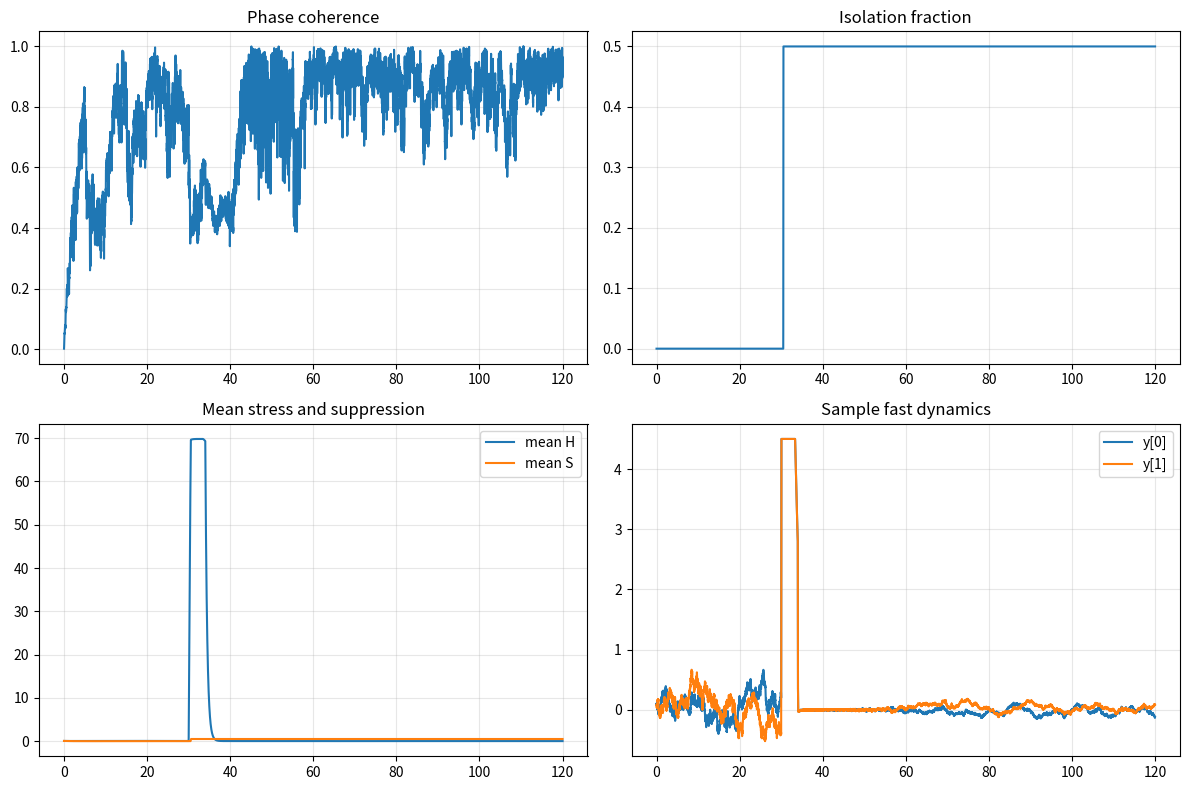

This chart was generated by the following Python code:
"""
Network simulation for Meta-Stable Architectures (multi-agent, no metronome).

Usage:
    python simulations/simulation_network_v1.py
"""

from __future__ import annotations

import math
from dataclasses import dataclass
import os

import numpy as np

try:
    os.environ.setdefault("MPLBACKEND", "Agg")
    import matplotlib.pyplot as plt
except Exception:  # pragma: no cover
    plt = None


@dataclass
class MasterParams:
    # Volume I / II core (used in thresholds)
    c0: float = 0.45
    mu_k: float = 0.25
    zeta: float = 0.55

    # Volume III memory block
    k: float = 0.8
    lam: float = 0.25
    alpha: float = 0.9
    gamma: float = 0.85
    sigma_h: float = 0.35
    delta_h: float = 0.45
    eta_s: float = 0.55
    beta: float = 0.25
    rho1: float = 0.4
    rho2: float = 0.3
    rho3: float = 0.35
    delta_k: float = 0.3
    eps_s: float = 0.6
    h_crit: float = 0.7
    sigma_noise: float = 0.22
    xi: float = 0.9
    iso_cool: float = 1.2
    iso_noise_scale: float = 0.2
    eps_s2: float = 0.25
    c_crit: float = 0.6


@dataclass
class NetworkParams:
    n_agents: int = 32
    t_end: float = 120.0
    dt: float = 0.01
    coupling: float = 0.2
    ring_k: int = 2  # neighbors on each side
    seed: int = 42
    topology: str = "ring"  # ring | erdos_renyi | small_world | scale_free
    er_p: float = 0.1
    sw_rewire: float = 0.1
    ba_m: int = 2

    stress_time: float = 30.0
    stress_amp: float = 3.0
    stress_frac: float = 0.5
    stress_duration: float = 4.0
    stress_y_amp: float = 1.0
    y_cap: float = 3.5

    iso_threshold: float = 0.8
    recovery_threshold: float = 0.2
    metro_amp: float = 0.0
    metro_freq: float = 1.1
    metro_phase: float = 0.0
    # QRC / reflexive layer
    qrc_enabled: bool = False
    phi_kappa: float = 1.0
    phi_gain: float = 0.15
    qrc_eta: float = 0.6
    qrc_g_min: float = 0.3
    qrc_g_max: float = 1.2
    phi_gain_boost: float = 4.0
    phi_listen_isolated: bool = False
    phi_iso_threshold: float = 0.5
    recog_threshold: float = 0.7
    recog_gain: float = 1.2
    wake_disp_threshold: float = 0.3
    wake_time_required: float = 4.0
    wake_relax_gain: float = 0.8
    coh_relax_gain: float = 0.6
    ccrit_gain: float = 0.6
    ccrit_floor: float = 0.2
    ccrit_cap: float = 1.2


def _build_ring_adjacency(n: int, k: int) -> np.ndarray:
    a = np.zeros((n, n), dtype=float)
    for i in range(n):
        for offset in range(1, k + 1):
            a[i, (i + offset) % n] = 1.0
            a[i, (i - offset) % n] = 1.0
    return a


def _build_erdos_renyi(n: int, p: float, rng: np.random.Generator) -> np.ndarray:
    a = rng.random((n, n)) < p
    np.fill_diagonal(a, 0)
    a = np.triu(a, 1)
    a = a + a.T
    return a.astype(float)


def _build_small_world(n: int, k: int, beta: float, rng: np.random.Generator) -> np.ndarray:
    a = _build_ring_adjacency(n, k)
    for i in range(n):
        for offset in range(1, k + 1):
            j = (i + offset) % n
            if rng.random() < beta:
                a[i, j] = 0.0
                a[j, i] = 0.0
                candidates = [x for x in range(n) if x != i and a[i, x] == 0.0]
                if candidates:
                    new_j = rng.choice(candidates)
                    a[i, new_j] = 1.0
                    a[new_j, i] = 1.0
                else:
                    a[i, j] = 1.0
                    a[j, i] = 1.0
    return a


def _build_scale_free(n: int, m: int, rng: np.random.Generator) -> np.ndarray:
    m = max(1, min(m, n - 1))
    a = np.zeros((n, n), dtype=float)
    core = m + 1
    for i in range(core):
        for j in range(i + 1, core):
            a[i, j] = 1.0
            a[j, i] = 1.0
    degrees = a.sum(axis=1)
    for new in range(core, n):
        probs = degrees[:new]
        if probs.sum() == 0:
            targets = rng.choice(new, size=m, replace=False)
        else:
            probs = probs / probs.sum()
            targets = rng.choice(new, size=m, replace=False, p=probs)
        for t in targets:
            a[new, t] = 1.0
            a[t, new] = 1.0
        degrees = a.sum(axis=1)
    return a


def _circular_variance(theta: np.ndarray) -> float:
    mean_vec = np.mean(np.exp(1j * theta))
    return float(1.0 - np.abs(mean_vec))


def simulate_network(
    p: MasterParams | None = None,
    net: NetworkParams | None = None,
) -> dict[str, np.ndarray]:
    if p is None:
        p = MasterParams()
    if net is None:
        net = NetworkParams()

    rng = np.random.default_rng(net.seed)
    n_steps = int(net.t_end / net.dt) + 1
    t = np.linspace(0.0, net.t_end, n_steps)

    n = net.n_agents
    if net.topology == "ring":
        a = _build_ring_adjacency(n, net.ring_k)
    elif net.topology == "erdos_renyi":
        a = _build_erdos_renyi(n, net.er_p, rng)
    elif net.topology == "small_world":
        a = _build_small_world(n, net.ring_k, net.sw_rewire, rng)
    elif net.topology == "scale_free":
        a = _build_scale_free(n, net.ba_m, rng)
    else:
        raise ValueError(f"Unknown topology: {net.topology}")
    deg = a.sum(axis=1)
    deg[deg == 0.0] = 1.0

    # State
    x = np.zeros((n_steps, n))
    y = np.zeros((n_steps, n))
    h = np.zeros((n_steps, n))
    k_struct = np.zeros((n_steps, n))
    mu = np.zeros((n_steps, n))
    s_buf = np.zeros((n_steps, n))
    phi = np.zeros(n_steps)

    x[0] = 0.2 + 0.02 * rng.normal(size=n)
    y[0] = 0.1 + 0.02 * rng.normal(size=n)
    h[0] = 0.05
    k_struct[0] = 0.0
    mu[0] = 0.1
    s_buf[0] = 0.05
    phi[0] = 0.0

    stress_idx = int(net.stress_time / net.dt)
    stress_steps = max(1, int(net.stress_duration / net.dt))
    stress_agents = rng.choice(n, size=max(1, int(n * net.stress_frac)), replace=False)

    sqrt_dt = math.sqrt(net.dt)

    phase_disp = np.zeros(n_steps)
    frac_iso = np.zeros(n_steps)
    mean_h = np.zeros(n_steps)
    calm_time = np.zeros(n_steps)

    for idx in range(n_steps - 1):
        # Reflexive phase (global mediator)
        if net.qrc_enabled:
            theta = np.arctan2(y[idx], x[idx])
            if net.phi_listen_isolated:
                mask = s_buf[idx] > net.phi_iso_threshold
                if np.any(mask):
                    u_global = float(np.arctan2(np.mean(np.sin(theta[mask])), np.mean(np.cos(theta[mask]))))
                else:
                    u_global = float(np.arctan2(np.mean(np.sin(theta)), np.mean(np.cos(theta))))
            else:
                u_global = float(np.arctan2(np.mean(np.sin(theta)), np.mean(np.cos(theta))))
            phi[idx + 1] = phi[idx] + net.dt * (-net.phi_kappa * phi[idx] + u_global)
            c_local = y[idx] ** 2
            c_mean = float(np.mean(c_local))
            g = max(net.qrc_g_min, min(net.qrc_g_max, 1.0 - net.qrc_eta * c_mean))
            mean_s_now = float(np.mean(s_buf[idx]))
            phi_gain = net.phi_gain * (1.0 + net.phi_gain_boost * (mean_s_now ** 2))
        else:
            phi[idx + 1] = phi[idx]
            g = 1.0
            phi_gain = 0.0

        # Coupling term (isolation-gated)
        y_neighbor = a @ (y[idx] * (1.0 - s_buf[idx]))
        coupling_term = g * net.coupling * (1.0 - s_buf[idx]) * (y_neighbor - deg * y[idx]) / deg
        if net.qrc_enabled and phi_gain != 0.0:
            coupling_term += phi_gain * (phi[idx] - y[idx]) * (1.0 - s_buf[idx])

        dx = -p.k * x[idx] - p.lam * y[idx]
        drift_y = p.alpha * x[idx] + mu[idx] * y[idx] - p.gamma * y[idx] ** 3
        metro = net.metro_amp * math.sin(net.metro_freq * t[idx] + net.metro_phase)
        noise_scale = p.sigma_noise * (p.iso_noise_scale + (1.0 - p.iso_noise_scale) * (1.0 - s_buf[idx]))
        noise = noise_scale * sqrt_dt * rng.normal(size=n)

        dH = p.sigma_h * y[idx] ** 2 - (p.delta_h + p.eta_s * s_buf[idx] + p.iso_cool * s_buf[idx]) * h[idx]
        dK = p.beta * h[idx] - p.delta_k * k_struct[idx] + p.xi * s_buf[idx] * h[idx]
        dmu = p.rho1 * h[idx] - p.rho2 * k_struct[idx] - p.rho3 * mu[idx]
        c_local = y[idx] ** 2
        ccrit_eff = p.c_crit
        if net.qrc_enabled:
            ccrit_eff = p.c_crit + net.ccrit_gain * (1.0 - phase_disp[idx])
            ccrit_eff = float(np.clip(ccrit_eff, net.ccrit_floor, net.ccrit_cap))
        dS = p.eps_s * (h[idx] - p.h_crit) * s_buf[idx] * (1.0 - s_buf[idx])
        dS += p.eps_s2 * (c_local - ccrit_eff) * s_buf[idx] * (1.0 - s_buf[idx])
        if net.qrc_enabled:
            theta = np.arctan2(y[idx], x[idx])
            match = np.cos(theta - phi[idx])
            recog = np.maximum(0.0, match - net.recog_threshold)
            dS -= net.recog_gain * recog * s_buf[idx] * (1.0 - s_buf[idx])
            if calm_time[idx] >= net.wake_time_required:
                dS -= net.wake_relax_gain * s_buf[idx] * (1.0 - s_buf[idx])
            dS -= net.coh_relax_gain * (1.0 - phase_disp[idx]) * s_buf[idx]

        x[idx + 1] = x[idx] + net.dt * dx
        y[idx + 1] = y[idx] + net.dt * (drift_y + coupling_term + metro) + noise
        if net.y_cap is not None:
            y[idx + 1] = np.clip(y[idx + 1], -net.y_cap, net.y_cap)
        h[idx + 1] = np.maximum(0.0, h[idx] + net.dt * dH)
        k_struct[idx + 1] = np.maximum(0.0, k_struct[idx] + net.dt * dK)
        mu[idx + 1] = mu[idx] + net.dt * dmu
        s_buf[idx + 1] = np.clip(s_buf[idx] + net.dt * dS, 0.0, 1.0)

        if stress_idx <= idx < stress_idx + stress_steps:
            h[idx + 1, stress_agents] += net.stress_amp
            y[idx + 1, stress_agents] += net.stress_y_amp

        theta = np.arctan2(y[idx], x[idx])
        phase_disp[idx] = _circular_variance(theta)
        if phase_disp[idx] < net.wake_disp_threshold:
            calm_time[idx] = (calm_time[idx - 1] + net.dt) if idx > 0 else net.dt
        else:
            calm_time[idx] = 0.0
        frac_iso[idx] = float(np.mean(s_buf[idx] >= net.iso_threshold))
        mean_h[idx] = float(np.mean(h[idx]))

    theta = np.arctan2(y[-1], x[-1])
    phase_disp[-1] = _circular_variance(theta)
    frac_iso[-1] = float(np.mean(s_buf[-1] >= net.iso_threshold))
    mean_h[-1] = float(np.mean(h[-1]))

    # Recovery time: first time after post-stress peak where mean S <= recovery_threshold
    start_idx = min(stress_idx + stress_steps, n_steps - 1)
    mean_s = np.mean(s_buf, axis=1)
    recovery_time = math.nan
    peak_idx = int(np.argmax(mean_s[start_idx:])) + start_idx
    for idx in range(peak_idx, n_steps):
        if mean_s[idx] <= net.recovery_threshold:
            recovery_time = t[idx] - t[stress_idx]
            break

    return {
        "t": t,
        "x": x,
        "y": y,
        "H": h,
        "K": k_struct,
        "mu": mu,
        "S": s_buf,
        "phase_dispersion": phase_disp,
        "fraction_isolated": frac_iso,
        "mean_h": mean_h,
        "mean_s": mean_s,
        "recovery_time": recovery_time,
        "stress_agents": stress_agents,
    }


def _plot_results(out: dict[str, np.ndarray], save_path: str | None = None, show: bool = False) -> None:
    if plt is None:
        print("matplotlib is not available. Numerical run completed without plots.")
        return

    fig, axes = plt.subplots(2, 2, figsize=(12, 8))

    axes[0, 0].plot(out["t"], out["phase_dispersion"], label="phase dispersion")
    axes[0, 0].set_title("Phase coherence")
    axes[0, 0].grid(True, alpha=0.3)

    axes[0, 1].plot(out["t"], out["fraction_isolated"], label="fraction isolated")
    axes[0, 1].set_title("Isolation fraction")
    axes[0, 1].grid(True, alpha=0.3)

    axes[1, 0].plot(out["t"], out["mean_h"], label="mean H")
    axes[1, 0].plot(out["t"], out["mean_s"], label="mean S")
    axes[1, 0].set_title("Mean stress and suppression")
    axes[1, 0].legend()
    axes[1, 0].grid(True, alpha=0.3)

    axes[1, 1].plot(out["t"], out["y"][:, 0], label="y[0]")
    axes[1, 1].plot(out["t"], out["y"][:, 1], label="y[1]")
    axes[1, 1].set_title("Sample fast dynamics")
    axes[1, 1].legend()
    axes[1, 1].grid(True, alpha=0.3)

    fig.tight_layout()
    if save_path:
        fig.savefig(save_path, dpi=150)
    if show:
        plt.show()
    plt.close(fig)


def main() -> None:
    out = simulate_network()
    print("Network simulation completed.")
    print(f"Recovery time (mean S <= threshold): {out['recovery_time']}")
    _plot_results(out, save_path="E:\\MyProject\\meta-stable-architectures\\outputs\\network_v1_summary.png")


if __name__ == "__main__":
    main()
